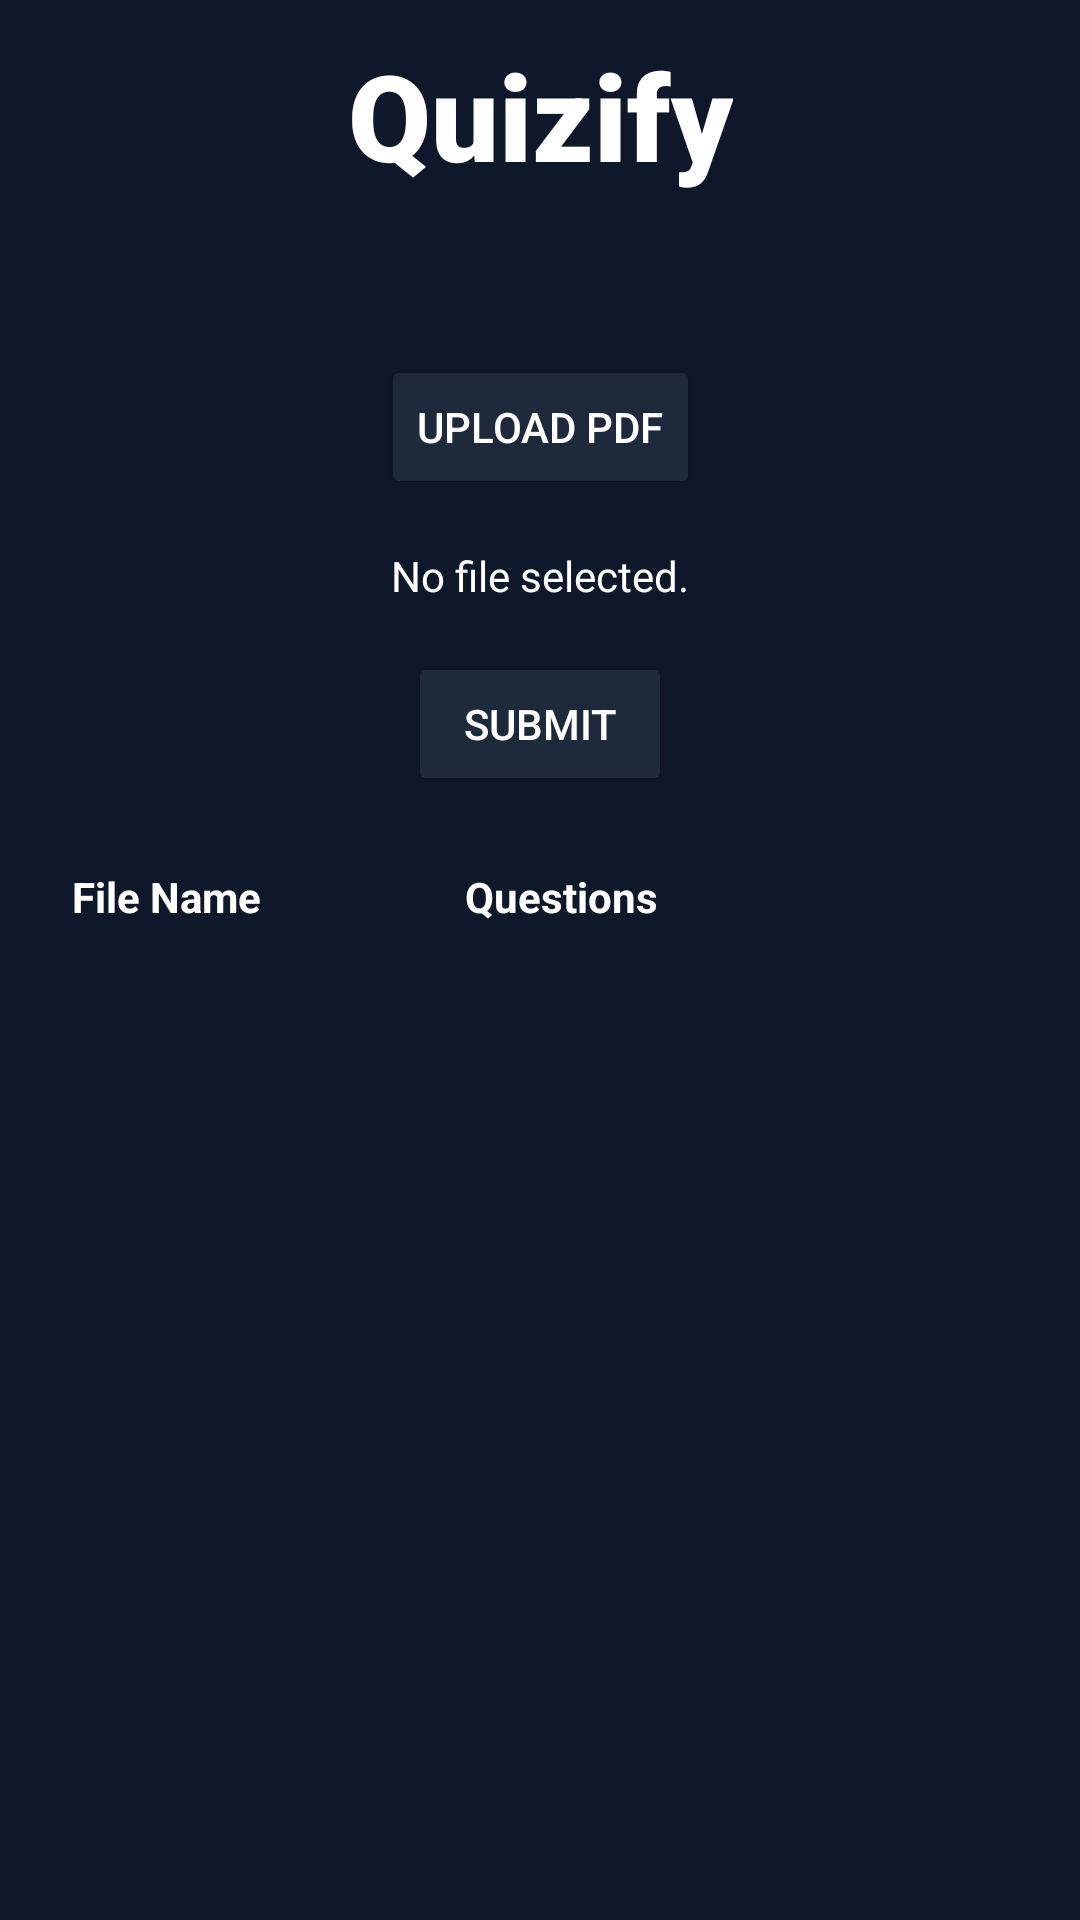

Layout XML and referenced resources for this Android screen:
<!-- AndroidManifest.xml: application theme Theme.Quizify_mobile -->
<!-- res/layout/activity_main.xml -->
<?xml version="1.0" encoding="utf-8"?>
<androidx.constraintlayout.widget.ConstraintLayout xmlns:android="http://schemas.android.com/apk/res/android"
    xmlns:app="http://schemas.android.com/apk/res-auto"
    xmlns:tools="http://schemas.android.com/tools"
    android:id="@+id/main"
    android:layout_width="match_parent"
    android:layout_height="match_parent"
    android:background="#0f172a"
    tools:context=".MainActivity">

    <TextView
        android:layout_width="wrap_content"
        android:layout_height="wrap_content"
        android:text="@string/quizify"
        app:layout_constraintBottom_toBottomOf="parent"
        app:layout_constraintEnd_toEndOf="parent"
        app:layout_constraintStart_toStartOf="parent"
        app:layout_constraintTop_toTopOf="parent"
        app:layout_constraintVertical_bias="0.02"
        android:textSize="40sp"
        android:fontFamily="sans-serif-black"/>

    <Button
        android:id="@+id/upload_button"
        android:layout_width="wrap_content"
        android:layout_height="wrap_content"
        android:text="@string/upload_pdf"
        android:backgroundTint="#1e293b"
        app:layout_constraintBottom_toBottomOf="parent"
        app:layout_constraintEnd_toEndOf="parent"
        app:layout_constraintStart_toStartOf="parent"
        app:layout_constraintTop_toTopOf="parent"
        app:layout_constraintVertical_bias="0.2"
        />

    <TextView
        android:id="@+id/file_path"
        android:layout_width="wrap_content"
        android:layout_height="wrap_content"
        android:text="@string/no_file_selected"
        android:ellipsize="end"
        android:singleLine="true"
        android:padding="16dp"
        app:layout_constraintTop_toBottomOf="@id/upload_button"
        app:layout_constraintStart_toStartOf="parent"
        app:layout_constraintEnd_toEndOf="parent" />

    <Button
        android:id="@+id/submit_button"
        android:layout_width="wrap_content"
        android:layout_height="wrap_content"
        android:text="@string/submit"
        android:backgroundTint="#1e293b"
        app:layout_constraintTop_toBottomOf="@id/file_path"
        app:layout_constraintStart_toStartOf="parent"
        app:layout_constraintEnd_toEndOf="parent" />

    <TableLayout
        android:id="@+id/files_table"
        android:layout_width="match_parent"
        android:layout_height="wrap_content"
        android:stretchColumns="0"
        android:padding="16dp"
        app:layout_constraintTop_toBottomOf="@id/submit_button"
        app:layout_constraintStart_toStartOf="parent"
        app:layout_constraintEnd_toEndOf="parent">

        <TableRow
            android:layout_width="match_parent"
            android:layout_height="wrap_content">

            <TextView
                android:text="@string/file_name"
                android:textStyle="bold"
                android:padding="8dp"
                android:layout_width="0dp"
                android:layout_height="wrap_content"
                android:layout_weight="2"/>

            <TextView
                android:text="Questions"
                android:textStyle="bold"
                android:padding="8dp"
                android:layout_width="0dp"
                android:layout_height="wrap_content"
                android:layout_weight="2"/>

            <Space
                android:layout_width="0dp"
                android:layout_height="wrap_content"
                android:layout_weight="1"/>

        </TableRow>
    </TableLayout>



</androidx.constraintlayout.widget.ConstraintLayout>
<!-- resources referenced by this layout -->
<resources>
  <string name="file_name">File Name</string>
  <string name="no_file_selected">No file selected.</string>
  <string name="quizify">Quizify</string>
  <string name="submit">Submit</string>
  <string name="upload_pdf">Upload PDF</string>
  <style name="Theme.Quizify_mobile" parent="Base.Theme.Quizify_mobile">
          <item name="android:textColor">#FFFFFF</item>
      </style>
  <style name="Base.Theme.Quizify_mobile" parent="Theme.Material3.DayNight.NoActionBar">
          
          
      </style>
</resources>
